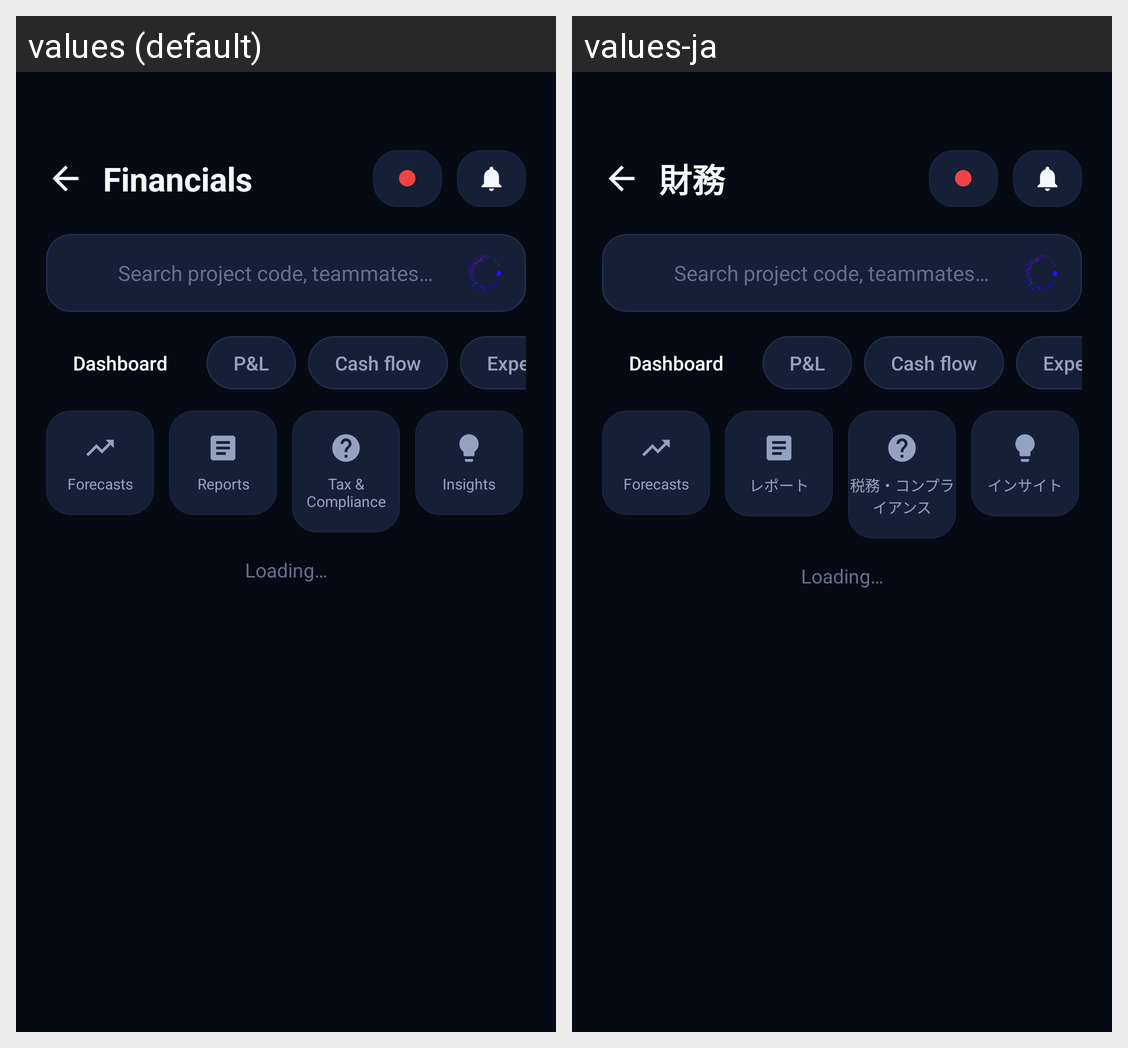

For this localized Android screen grid, give each drawn string resource with its value in every locale shown.
Android screen res/layout/fragment_financials.xml rendered under 2 locales, left to right: values (default), values-ja. Device: Nexus 5 (rendered at 1080×1920; each locale shown at half size, 540×960, under a caption strip naming it); theme Theme.Orphos.
Strings drawn on this screen, with the default value and each locale's value (text and hints the layout hard-codes, and strings that could not be matched under every locale, appear in the picture but are not listed):

nav_financials
  values: Financials
  values-ja: 財務

fin_search_hint
  values: Search project code, teammates…
  values-ja: Search project code, teammates…  [not translated; the default value is used]

fin_tab_dashboard
  values: Dashboard
  values-ja: Dashboard  [not translated; the default value is used]

fin_tab_pnl
  values: P&L
  values-ja: P&L  [not translated; the default value is used]

fin_tab_cashflow
  values: Cash flow
  values-ja: Cash flow  [not translated; the default value is used]

fin_tab_expenses
  values: Expenses
  values-ja: Expenses  [not translated; the default value is used]

fin_forecasts
  values: Forecasts
  values-ja: Forecasts  [not translated; the default value is used]

fin_reports
  values: Reports
  values-ja: レポート

fin_tax
  values: Tax & Compliance
  values-ja: 税務・コンプライアンス

fin_insights
  values: Insights
  values-ja: インサイト

loading
  values: Loading…
  values-ja: Loading…  [not translated; the default value is used]
